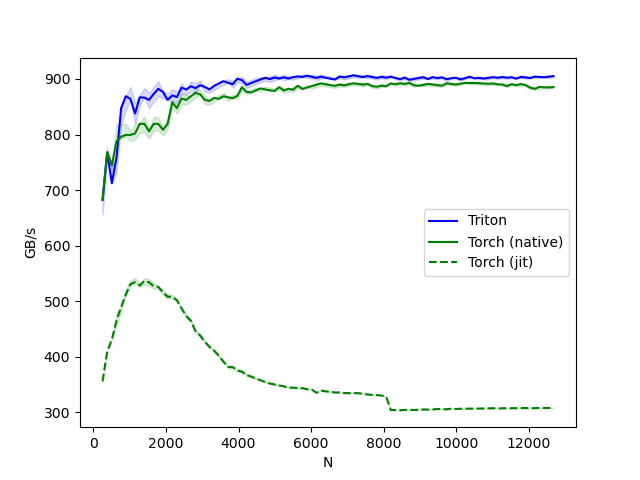

Values plotted in this chart, from the file beside it:
N, Triton, Torch (native), Torch (jit)
256, 682.7, 682.7, 356.2
384, 768, 768, 409.6
512, 712.3, 744.7, 431.2
640, 758.5, 787.7, 465.5
768, 847.4, 796, 490
896, 868.8, 799.2, 512
1024, 864.1, 799.2, 531.1
1152, 837.8, 801.9, 534.3
1280, 866.9, 819.2, 528.4
1408, 866.5, 819.2, 536.4
1536, 862.3, 805.8, 534.3
1664, 872.9, 819.2, 527.2
1792, 882.2, 819.2, 526.1
1920, 876.5, 808.4, 516.3
2048, 862.3, 819.2, 508.2
2176, 870.4, 858, 508.3
2304, 867.4, 847.4, 501.7
2432, 884.4, 864.7, 487.1
2560, 880.9, 862.3, 473.5
2688, 886.8, 868.8, 465
2816, 883.5, 874.9, 446.1
2944, 888.8, 872.3, 438.4
3072, 885.6, 862.3, 427.4
3200, 881.2, 860.5, 418
3328, 887.5, 865.8, 411.2
3456, 891.9, 864.2, 402.2
3584, 896, 868.8, 391.5
3712, 893.1, 867, 381.9
3840, 890.4, 865.4, 381.6
3968, 900.5, 869.7, 375.7
4096, 897.8, 885.2, 373.4
4224, 889.3, 876.6, 367.3
4352, 892.7, 875.9, 364.6
4480, 896, 879.5, 361.1
4608, 899.1, 883, 357.9
4736, 902.1, 881.1, 354.9
4864, 899.7, 879.4, 352.1
4992, 902.5, 878.5, 350.3
5120, 900.8, 885.2, 348.6
5248, 902.9, 879.2, 347
5376, 900.7, 882.2, 344.8
5504, 903.2, 880.6, 344.7
5632, 904.5, 887.8, 343.9
5760, 903.5, 881.9, 343.8
5888, 905.8, 884.6, 342
6016, 903.8, 887.2, 341.3
6144, 901.9, 889.6, 335.5
6272, 904.1, 892, 339.6
6400, 902.2, 890.4, 338
6528, 900.4, 888.9, 337.5
6656, 898.9, 887.5, 335.9
6784, 904.5, 889.7, 336
6912, 902.8, 888.3, 335.1
7040, 904.7, 890.4, 334.7
7168, 906.6, 892.1, 334.9
7296, 904.9, 891.1, 334.9
7424, 903.3, 889.8, 333.7
7552, 905.1, 891.2, 332.4
7680, 903.5, 887.2, 331.7
7808, 902, 886, 331.4
... 38 more rows
